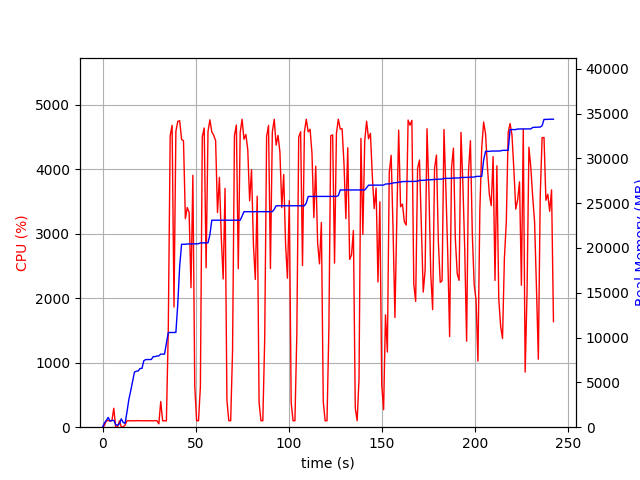

Source data for this figure (header and first rows):
elapsed_time, nproc, cpu, mem_real, mem_virtual
3.981590270996094e-05, 1, 0.0, 6.973, 3186
1.006, 7, 22.9, 465.3, 2537
2.014, 4, 102.3, 740.7, 2341
3.022, 6, 101.2, 1089, 3247
4.03, 3, 98.3, 690.6, 1954
5.037, 3, 100.3, 751.1, 2066
6.044, 4, 293.8, 768.6, 2701
7.052, 3, 2.0, 291.9, 1494
8.06, 3, 3.0, 215.4, 1428
9.068, 3, 98.3, 371.3, 1562
10.08, 7, 5.0, 938.1, 3209
11.08, 5, 5.0, 530, 2262
12.09, 1, 31.7, 427.4, 1642
13.1, 1, 99.3, 1663, 2632
14.11, 1, 100.2, 3067, 5000
15.11, 1, 99.2, 4041, 6776
16.12, 1, 100.3, 5093, 8578
17.13, 1, 99.2, 6139, 10738
18.14, 1, 101.9, 6251, 10738
19.15, 1, 101.0, 6277, 10738
20.16, 1, 100.0, 6553, 10738
21.17, 1, 99.9, 6555, 10750
22.18, 1, 100.1, 7425, 10750
23.19, 1, 100.0, 7545, 10750
24.2, 1, 100.0, 7545, 10750
25.21, 1, 102.1, 7557, 10750
26.22, 1, 100.0, 7557, 10750
27.23, 1, 99.0, 7877, 10750
28.24, 1, 102.0, 7877, 10750
29.25, 1, 99.9, 7945, 10750
30.26, 2, 52.5, 7958, 13939
31.27, 1, 398.5, 8155, 14199
32.28, 1, 99.8, 8155, 14199
33.29, 1, 100.0, 8155, 14199
34.3, 1, 99.1, 9329, 17399
35.31, 1, 1493, 10563, 17765
36.34, 1, 4520, 10563, 17765
37.36, 1, 4683, 10563, 17765
38.39, 1, 1865, 10573, 17765
39.4, 1, 4590, 10573, 17765
40.42, 1, 4744, 13742, 26423
41.44, 1, 4755, 17972, 27764
42.47, 1, 4465, 20414, 27764
43.49, 1, 4443, 20414, 27764
44.5, 1, 3235, 20414, 27764
45.51, 1, 3408, 20446, 27764
46.52, 1, 3333, 20452, 27764
47.52, 1, 2165, 20452, 27764
48.53, 1, 3907, 20452, 27764
49.54, 1, 640.7, 20472, 27764
50.55, 1, 100.2, 20472, 27764
51.55, 1, 100.1, 20472, 27764
52.56, 1, 626.2, 20566, 27764
53.59, 1, 4509, 20566, 27764
54.61, 1, 4641, 20572, 27764
55.64, 1, 2473, 20572, 27764
56.65, 1, 4586, 20572, 27764
57.67, 1, 4768, 21472, 28819
58.69, 1, 4582, 23096, 29019
59.73, 1, 4528, 23096, 29019
... 180 more rows
